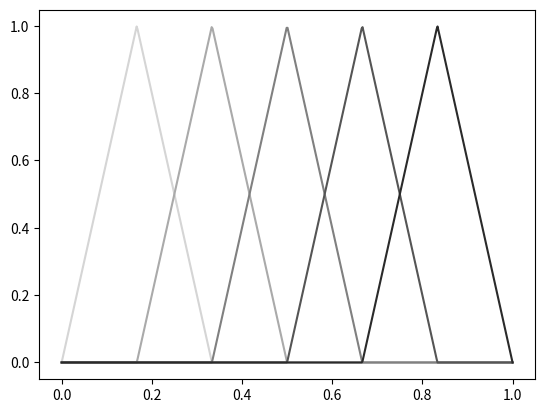

Source code (Python):
# Two standard librairies for mathematical functions:

import math
import numpy as np

# A standard library for plotting

import matplotlib.pyplot as plt

# Function for numerical quadrature
# (numerical approximation of an integral)

from scipy.integrate import quad
from scipy import special

def u0(x):
    return alpha*(1-x) + beta*x

# We will need to define alpha and beta before using this function.

J = 5 # Number of nodes - ends excluded
h=1/(J+1)

# We define the hat functions

def phi(x,j):
    if x<(j-1)*h:
        return 0
    elif x<j*h:
        return 1+(x-j*h)/h
    elif x<(j+1)*h:
        return 1-(x-j*h)/h
    else: # x>(j+1)*h
        return 0

# We plot with several shades of gray

# Number of points to represent the function
Nx = 500 

x = np.arange(Nx,dtype=float)
y = np.arange(Nx,dtype=float)

for j in range(1,J+1): # j is in between 1 and J. See the definition of range() in case of doubt!

    s = 0
    
    for t in np.linspace(0.0,1.0,Nx):
        x[s] = t
        y[s] = phi(t,j)
        s = s+1
    
    color = 1-j/(J+1)
    
    plt.plot(x,y,color=(color,color,color))

plt.show()

